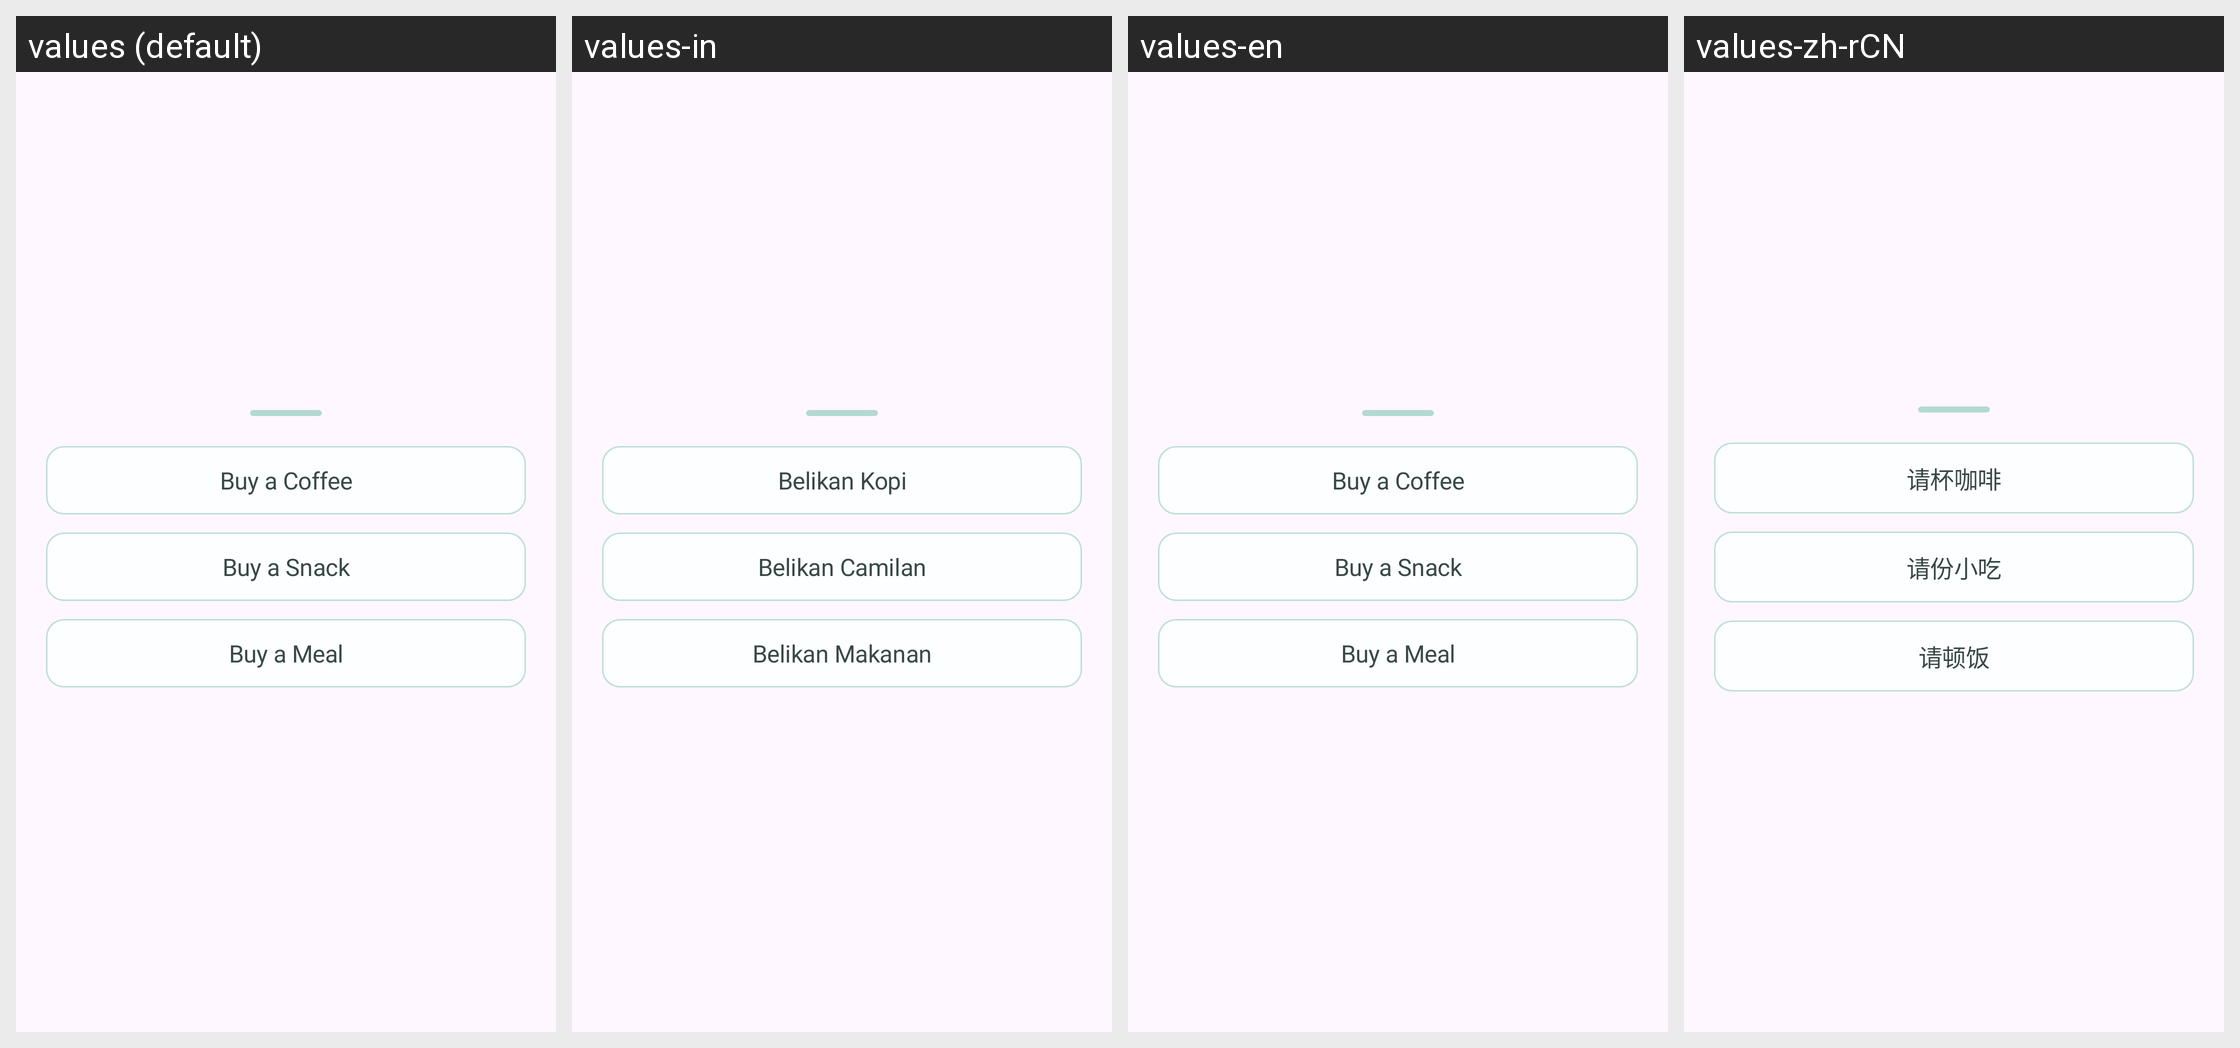

Strings drawn on this Android screen and how each of the app's shown locales translates them:
Android screen res/layout/b_sheet_donate_before.xml rendered under 4 locales, left to right: values (default), values-in, values-en, values-zh-rCN. Device: Nexus 5 (rendered at 1080×1920; each locale shown at half size, 540×960, under a caption strip naming it); theme Theme.Roadcapture.
Other locales in the repository, not shown: values-ar, values-de, values-es, values-fr, values-hi, values-ja, values-ko, values-pt, values-ru.
Strings drawn on this screen, with the default value and each locale's value (text and hints the layout hard-codes, and strings that could not be matched under every locale, appear in the picture but are not listed):

buy_coffee
  values: Buy a Coffee
  values-in: Belikan Kopi
  values-en: Buy a Coffee
  values-zh-rCN: 请杯咖啡

buy_snack
  values: Buy a Snack
  values-in: Belikan Camilan
  values-en: Buy a Snack
  values-zh-rCN: 请份小吃

buy_meal
  values: Buy a Meal
  values-in: Belikan Makanan
  values-en: Buy a Meal
  values-zh-rCN: 请顿饭
